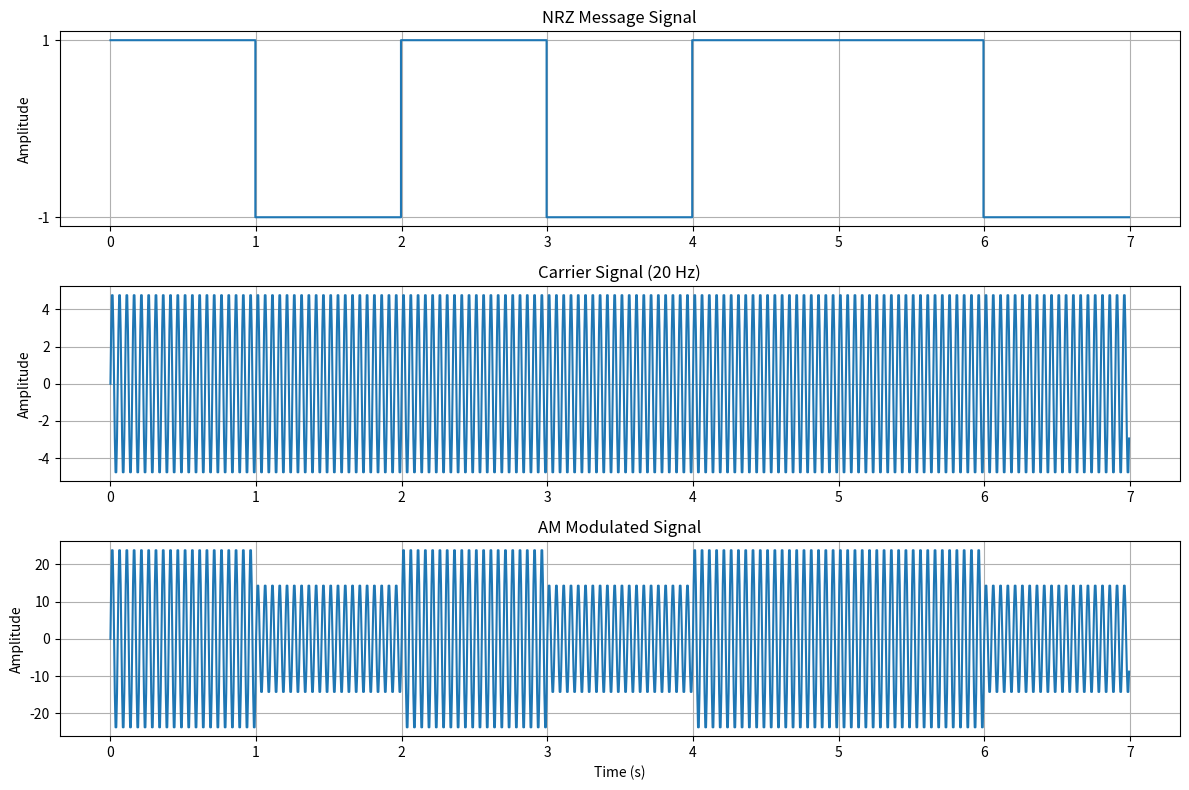

The matplotlib source for this figure:

import numpy as np
import matplotlib.pyplot as plt

data = [1,0,1,0,1,1,0]
fc = 20 # Carrier frequency in Hz
bits_per_sample = 200
fs = 200 # Sampling frequency in Hz

nrz_sig = []

for bit in data:

    if bit == 1:
        nrz_sig.extend([1] * bits_per_sample)
    else:
        nrz_sig.extend([-1] * bits_per_sample)

nrz_sig = np.array(nrz_sig)


t = np.arange(len(nrz_sig)) / fs


carrier_signal = 5*np.sin(2 * np.pi * fc * t)


am_signal = (4+nrz_sig) * carrier_signal


plt.figure(figsize=(12, 8))

# Subplot 1: NRZ Message Signal
plt.subplot(3, 1, 1)
plt.plot(t, nrz_sig, drawstyle='steps-pre')
plt.title("NRZ Message Signal")
plt.ylabel('Amplitude')
plt.grid(True)
plt.yticks([-1, 1])

# Subplot 2: Carrier Signal
plt.subplot(3, 1, 2)
plt.plot(t, carrier_signal)
plt.title("Carrier Signal (20 Hz)")
plt.ylabel('Amplitude')
plt.grid(True)

# Subplot 3: AM Modulated Signal
plt.subplot(3, 1, 3)
plt.plot(t, am_signal)
plt.title("AM Modulated Signal")
plt.xlabel('Time (s)')
plt.ylabel('Amplitude')
plt.grid(True)

plt.tight_layout()
plt.savefig("amplots.pdf")
plt.show()
